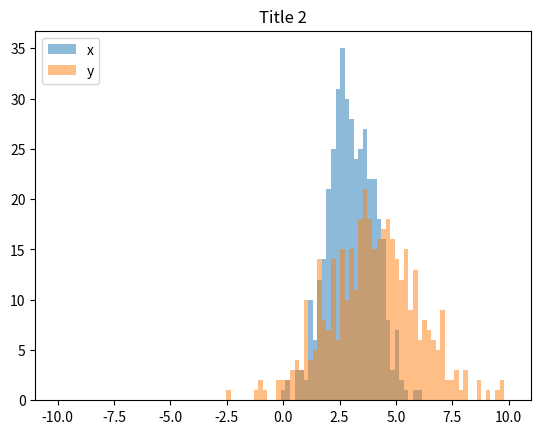

Here is the Python script that generated this plot:
import random
import numpy as np
import matplotlib.pyplot as plt

x = [random.gauss(3, 1) for _ in range(400)]
y = [random.gauss(4, 2) for _ in range(400)]

bins = np.linspace(-10, 10, 100)

plt.hist(x, bins, alpha=0.5, label='x')
plt.hist(y, bins, alpha=0.5, label='y')
plt.legend(loc='upper left')
plt.title('Title 1')
plt.title('Title 2')
plt.show()
